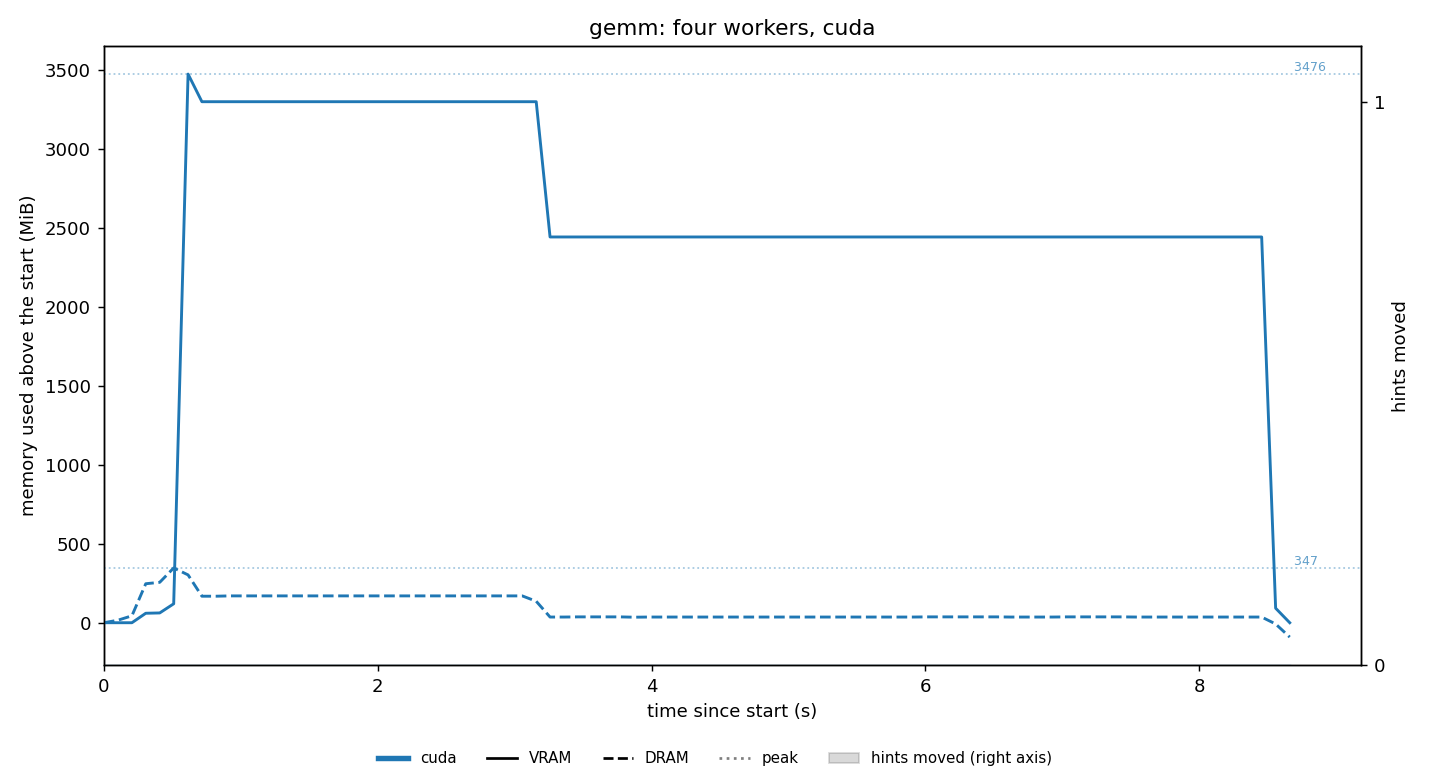

Values plotted in this chart, from the file beside it:
t_s, vram_mib, dram_mib, swap_mib
0.001, 12, 3475, 1626
0.104, 12, 3491, 1626
0.206, 12, 3519, 1626
0.307, 72, 3722, 1626
0.409, 74, 3731, 1626
0.511, 132, 3822, 1626
0.616, 3488, 3778, 1626
0.717, 3313, 3643, 1626
0.819, 3313, 3643, 1626
0.92, 3313, 3645, 1626
1.021, 3313, 3645, 1626
1.123, 3313, 3645, 1626
1.225, 3313, 3645, 1626
1.326, 3313, 3645, 1626
1.428, 3313, 3645, 1626
1.53, 3313, 3645, 1626
1.632, 3313, 3645, 1626
1.734, 3313, 3645, 1626
1.836, 3313, 3645, 1626
1.938, 3313, 3645, 1626
2.039, 3313, 3645, 1626
2.141, 3313, 3645, 1626
2.243, 3313, 3645, 1626
2.344, 3313, 3645, 1626
2.446, 3313, 3645, 1626
2.548, 3313, 3645, 1626
2.649, 3313, 3645, 1626
2.751, 3313, 3645, 1626
2.853, 3313, 3645, 1626
2.954, 3313, 3645, 1626
3.056, 3313, 3645, 1626
3.158, 3313, 3611, 1626
3.259, 2456, 3511, 1626
3.361, 2456, 3511, 1626
3.463, 2456, 3512, 1626
3.565, 2456, 3512, 1626
3.667, 2456, 3512, 1626
3.769, 2456, 3512, 1626
3.871, 2456, 3510, 1626
3.973, 2456, 3511, 1626
4.075, 2456, 3511, 1626
4.177, 2456, 3511, 1626
4.279, 2456, 3511, 1626
4.381, 2456, 3511, 1626
4.483, 2456, 3511, 1626
4.584, 2456, 3511, 1626
4.686, 2456, 3511, 1626
4.788, 2456, 3511, 1626
4.89, 2456, 3511, 1626
4.992, 2456, 3511, 1626
5.094, 2456, 3511, 1626
5.196, 2456, 3511, 1626
5.297, 2456, 3511, 1626
5.399, 2456, 3511, 1626
5.501, 2456, 3511, 1626
5.603, 2456, 3511, 1626
5.704, 2456, 3511, 1626
5.806, 2456, 3511, 1626
5.908, 2456, 3511, 1626
6.01, 2456, 3512, 1626
... 26 more rows
